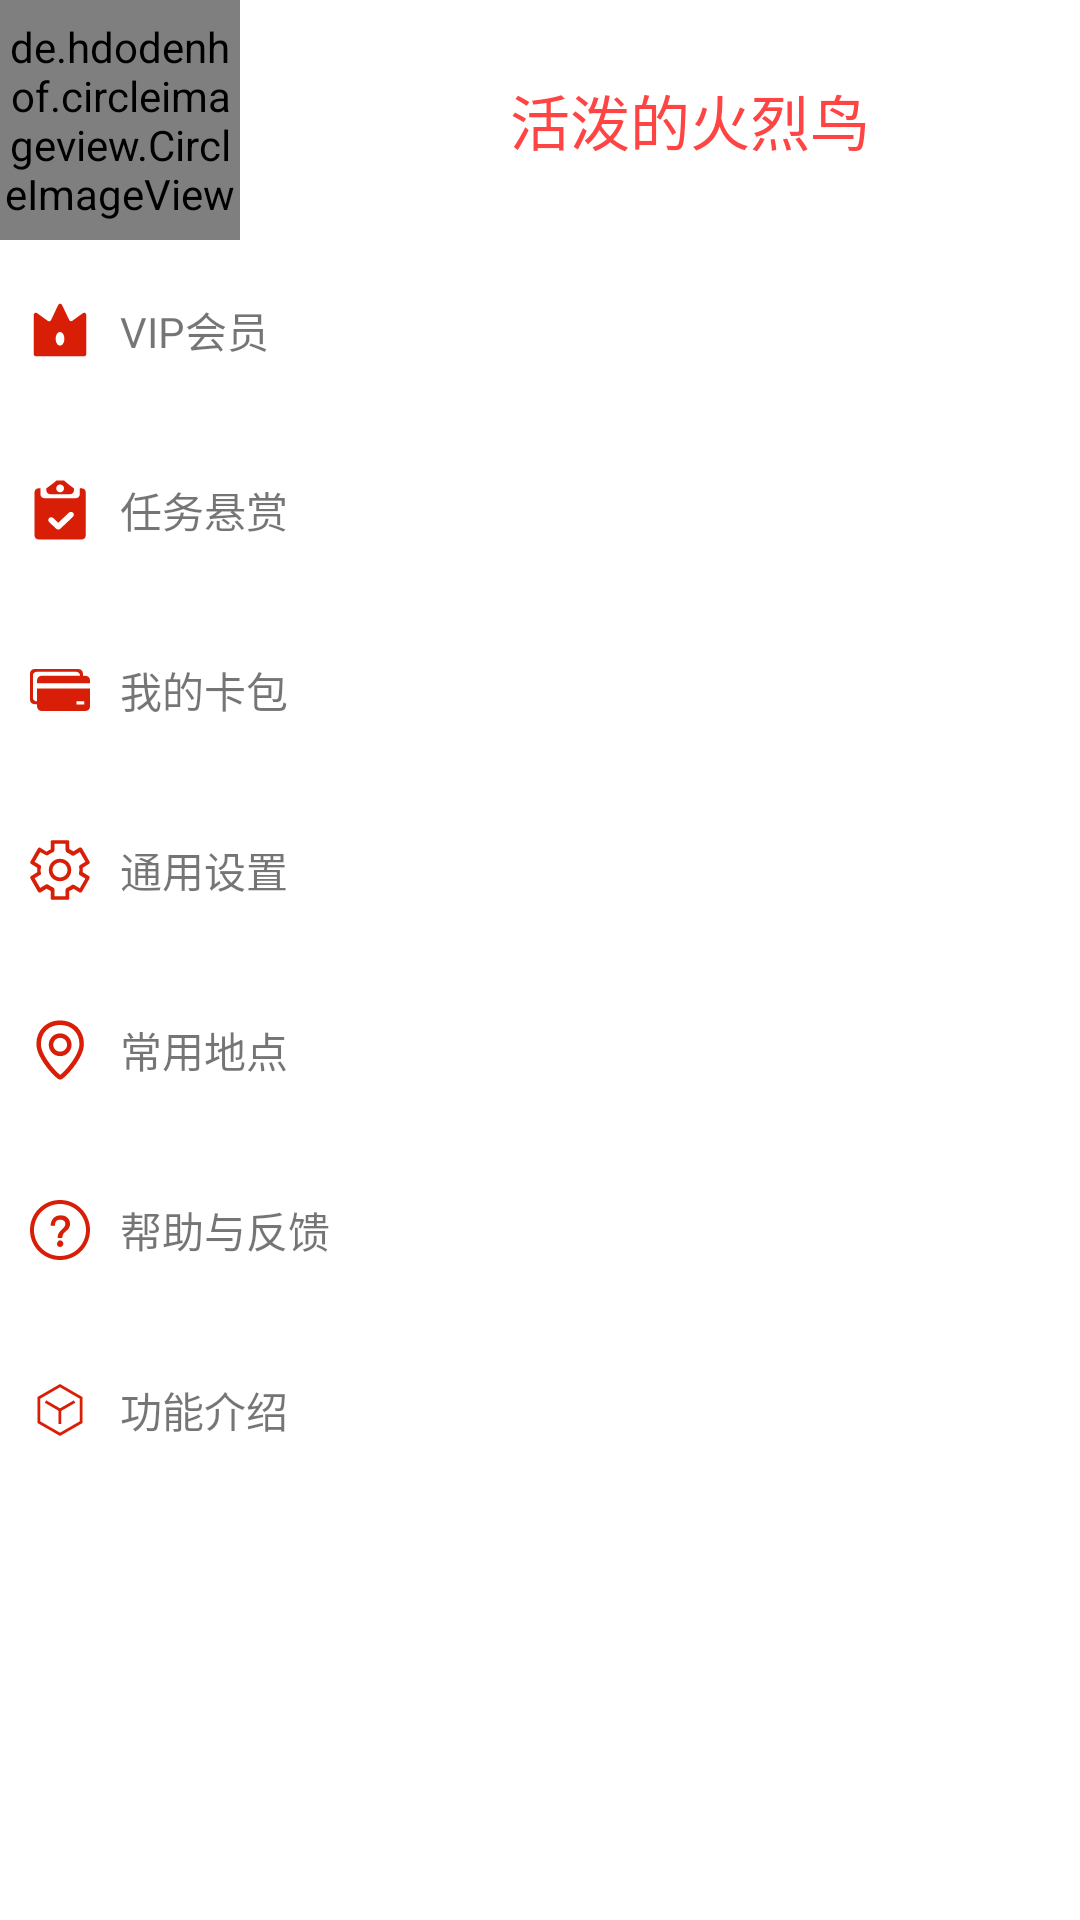

Write the Android layout XML for this screen, with the resource values it uses.
<!-- AndroidManifest.xml: application theme Theme.Realtimebus -->
<!-- res/layout/fragment_pofile.xml -->
<?xml version="1.0" encoding="utf-8"?>
<RelativeLayout xmlns:android="http://schemas.android.com/apk/res/android"
    xmlns:app="http://schemas.android.com/apk/res-auto"
    xmlns:tools="http://schemas.android.com/tools"
    android:layout_width="match_parent"
    android:layout_height="match_parent"
    android:layout_margin="10dp"
    tools:context=".ui.profile.ProfileFragment">


    <RelativeLayout
        android:id="@+id/fragment_profile_userBasicInfo"
        android:layout_width="match_parent"
        android:layout_height="wrap_content"
        android:layout_alignParentTop="true">

        <de.hdodenhof.circleimageview.CircleImageView xmlns:app="http://schemas.android.com/apk/res-auto"
            android:id="@+id/userInfo_touxiang"
            android:layout_width="80dp"
            android:layout_height="80dp"
            android:src="@drawable/huolieniao"
            app:civ_border_color="#ff4d4d"
            app:civ_border_width="1dp" />

        <TextView
            android:layout_width="match_parent"
            android:layout_height="80dp"
            android:layout_alignParentRight="true"
            android:layout_marginStart="20dp"
            android:layout_toEndOf="@+id/userInfo_touxiang"
            android:gravity="center_vertical"
            android:text="活泼的火烈鸟"
            android:textAlignment="center"
            android:textColor="@android:color/holo_red_light"
            android:textSize="20sp" />

    </RelativeLayout>

    <RelativeLayout
        android:id="@+id/fragment_profile_userOtherInfo"
        android:layout_width="match_parent"
        android:layout_height="wrap_content"
        android:layout_below="@+id/fragment_profile_userBasicInfo">


    </RelativeLayout>

    <RelativeLayout
        android:id="@+id/fragment_profile_adInfo"
        android:layout_width="match_parent"
        android:layout_height="wrap_content"
        android:layout_below="@+id/fragment_profile_userOtherInfo">

        <TextView
            android:id="@+id/vip"
            android:layout_width="match_parent"
            android:layout_height="60dp"
            android:drawablePadding="10dp"
            android:gravity="center_vertical"
            android:padding="10dp"
            android:text="VIP会员"
            app:drawableStartCompat="@drawable/profile_vip" />

        <TextView
            android:id="@+id/job"
            android:layout_width="match_parent"
            android:layout_height="60dp"
            android:layout_below="@+id/vip"
            android:drawablePadding="10dp"
            android:gravity="center_vertical"
            android:padding="10dp"
            android:text="任务悬赏"
            app:drawableStartCompat="@drawable/profile_job" />


        <TextView
            android:id="@+id/card"
            android:layout_width="match_parent"
            android:layout_height="60dp"
            android:layout_below="@+id/job"
            android:drawablePadding="10dp"
            android:gravity="center_vertical"
            android:padding="10dp"
            android:text="我的卡包"
            app:drawableStartCompat="@drawable/profile_card" />

    </RelativeLayout>


    <RelativeLayout
        android:id="@+id/fragment_profile_otherSettings"
        android:layout_width="match_parent"
        android:layout_height="wrap_content"
        android:layout_below="@+id/fragment_profile_adInfo">

        <TextView
            android:id="@+id/generalsttings"
            android:layout_width="match_parent"
            android:layout_height="60dp"
            android:drawablePadding="10dp"
            android:gravity="center_vertical"
            android:padding="10dp"
            android:text="通用设置"
            app:drawableStartCompat="@drawable/profile_settings" />

        <TextView
            android:id="@+id/locations"
            android:layout_width="match_parent"
            android:layout_height="60dp"
            android:layout_below="@+id/generalsttings"
            android:drawablePadding="10dp"
            android:gravity="center_vertical"
            android:padding="10dp"
            android:text="常用地点"
            app:drawableStartCompat="@drawable/profile_location" />


        <TextView
            android:id="@+id/help"
            android:layout_width="match_parent"
            android:layout_height="60dp"
            android:layout_below="@+id/locations"
            android:drawablePadding="10dp"
            android:gravity="center_vertical"
            android:padding="10dp"
            android:text="帮助与反馈"
            app:drawableStartCompat="@drawable/profile_help" />

        <TextView
            android:id="@+id/funcs"
            android:layout_width="match_parent"
            android:layout_height="60dp"
            android:layout_below="@id/help"
            android:drawablePadding="10dp"
            android:gravity="center_vertical"
            android:padding="10dp"
            android:text="功能介绍"
            app:drawableStartCompat="@drawable/profile_funcs" />

    </RelativeLayout>
</RelativeLayout>
<!-- resources referenced by this layout -->
<resources>
  <!-- drawable profile_card (drawable) -->
  <vector xmlns:android="http://schemas.android.com/apk/res/android"
      android:width="20dp"
      android:height="20dp"
      android:viewportWidth="1024"
      android:viewportHeight="1024">
      <path
          android:fillColor="#d81e06"
          android:pathData="M1023.99,345.21c0,-41.41 -33.57,-74.98 -74.98,-74.98H196.1c-41.41,0 -74.98,33.57 -74.98,74.98v50.14h902.88v-50.14zM121.12,485.34V795.1c0,41.41 33.57,74.98 74.98,74.98h752.91c41.41,0 74.98,-33.57 74.98,-74.98V485.34H121.12zM926,761.25H793v-59h133v59z" />
      <path
          android:fillColor="#d81e06"
          android:pathData="M116.17,706.65c-36.88,0 -66.78,-28.3 -66.78,-63.2V264.24c0,-34.9 29.9,-63.2 66.78,-63.2h670.54c36.88,0 66.78,28.3 66.78,63.2V315.85h49.39V228.9c0,-41.41 -33.57,-74.98 -74.98,-74.98H74.98C33.57,153.92 0,187.49 0,228.9v449.89C0,720.2 33.57,753.77 74.98,753.77h131.62v-47.12h-90.44z" />
  </vector>
  <!-- drawable profile_funcs (drawable) -->
  <vector xmlns:android="http://schemas.android.com/apk/res/android"
      android:width="20dp"
      android:height="20dp"
      android:viewportWidth="1024"
      android:viewportHeight="1024">
      <path
          android:fillColor="#d81e06"
          android:pathData="M512,955.2L128,734.4V289.6L512,68.8l384,222.4v443.2L512,955.2zM176,705.6l336,193.6 336,-193.6V318.4L512,123.2 176,318.4v387.2z" />
      <path
          android:fillColor="#d81e06"
          android:pathData="M512,539.2l-259.2,-150.4 24,-41.6L512,483.2l236.8,-136 24,41.6z" />
      <path
          android:fillColor="#d81e06"
          android:pathData="M486.4,512h48v240h-48z" />
  </vector>
  <!-- drawable profile_job (drawable) -->
  <vector xmlns:android="http://schemas.android.com/apk/res/android"
      android:width="20dp"
      android:height="20dp"
      android:viewportWidth="1024"
      android:viewportHeight="1024">
      <path
          android:fillColor="#d81e06"
          android:pathData="M884.8,1014.4L144,1014.4c-36.8,0 -67.2,-30.4 -67.2,-67.2L76.8,209.6c0,-36.8 30.4,-67.2 67.2,-67.2h33.6v100.8c0,36.8 30.4,67.2 67.2,67.2h538.4c36.8,0 67.2,-30.4 67.2,-67.2L850.4,142.4L884,142.4c36.8,0 67.2,30.4 67.2,67.2v737.6c0.8,36.8 -29.6,67.2 -66.4,67.2zM734.4,558.4c-20,-19.2 -52,-19.2 -72,0l-180,171.2 -84,-80c-20,-19.2 -52,-19.2 -72,0s-20,49.6 0,68l120,113.6c20,19.2 52,19.2 72,0l216,-204.8c20,-18.4 20,-48.8 0,-68zM682.4,243.2h-336c-36.8,0 -67.2,-30.4 -67.2,-67.2v-33.6C413.6,44 415.2,42.4 450.4,8.8L584,8.8C616.8,40 616,44 749.6,142.4L749.6,176c0,37.6 -29.6,67.2 -67.2,67.2zM514.4,76c-36.8,0 -67.2,30.4 -67.2,67.2 0,36.8 30.4,67.2 67.2,67.2 36.8,0 67.2,-30.4 67.2,-67.2 0,-37.6 -30.4,-67.2 -67.2,-67.2zM514.4,76" />
  </vector>
  <!-- drawable profile_vip (drawable) -->
  <vector xmlns:android="http://schemas.android.com/apk/res/android"
      android:width="20dp"
      android:height="20dp"
      android:viewportWidth="1024"
      android:viewportHeight="1024">
      <path
          android:fillColor="#d81e06"
          android:pathData="M668.7,341.1l-122,-256.5c-13,-27.4 -52,-27.4 -65,0L358.5,343.9c-9.7,20.3 -35.4,26.9 -53.7,13.7L121.1,224.3C97.3,207 64,224 64,253.4V924c0,19.9 16.1,36 36,36h824c19.9,0 36,-16.1 36,-36V253.4c0,-29.4 -33.3,-46.4 -57.1,-29.2L722.3,354.8c-18.2,13.2 -43.9,6.6 -53.6,-13.7zM512,778c-41.3,0 -74.8,-51.9 -74.8,-116s33.5,-116 74.8,-116 74.8,51.9 74.8,116 -33.5,116 -74.8,116z" />
  </vector>
  <style name="Theme.Realtimebus" parent="Theme.MaterialComponents.DayNight.DarkActionBar">
  
      
          <item name="android:statusBarColor" tools:targetApi="l">?attr/colorPrimaryVariant</item>
          
          <item name="windowNoTitle">true</item>
  
      </style>
</resources>
